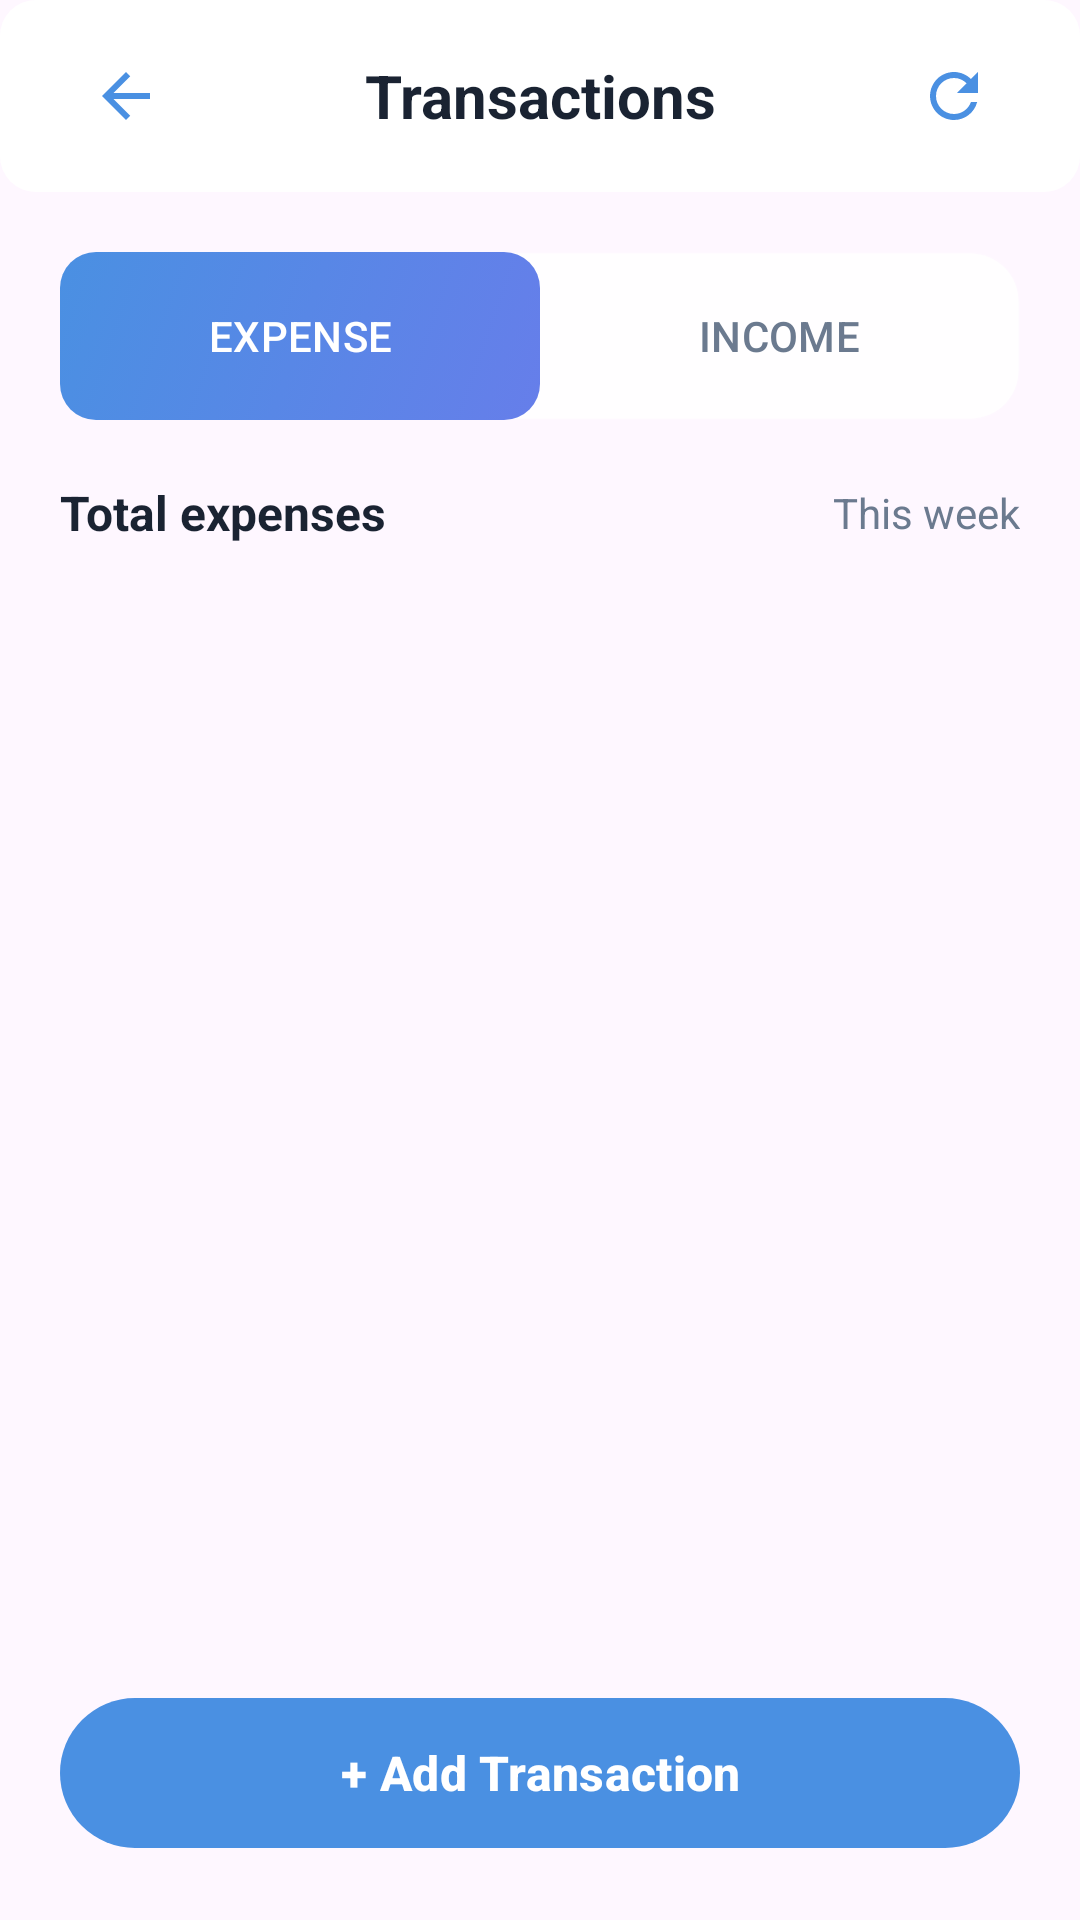

Produce the Android XML layout that renders to this screen, including the resource entries it uses.
<!-- AndroidManifest.xml: application theme Theme.FundlyTest -->
<!-- res/layout/transaction.xml -->
<?xml version="1.0" encoding="utf-8"?>
<androidx.coordinatorlayout.widget.CoordinatorLayout
    xmlns:android="http://schemas.android.com/apk/res/android"
    xmlns:app="http://schemas.android.com/apk/res-auto"
    android:layout_width="match_parent"
    android:layout_height="match_parent"
    android:background="@drawable/background_gradient">

    
    <com.google.android.material.card.MaterialCardView
        android:layout_width="match_parent"
        android:layout_height="wrap_content"
        app:cardBackgroundColor="@color/glass_white"
        app:cardElevation="0dp"
        app:strokeWidth="0dp">

        <LinearLayout
            android:id="@+id/topBar"
            android:layout_width="match_parent"
            android:layout_height="64dp"
            android:background="@color/glass_white"
            android:gravity="center_vertical"
            android:orientation="horizontal"
            android:paddingHorizontal="20dp">

            <ImageButton
                android:id="@+id/btnBack"
                android:layout_width="44dp"
                android:layout_height="44dp"
                android:background="@drawable/button_secondary"
                android:src="@drawable/ic_arrow_back"
                app:tint="@color/primary_blue" />

            <TextView
                android:layout_width="0dp"
                android:layout_height="wrap_content"
                android:layout_weight="1"
                android:text="Transactions"
                android:textColor="@color/text_primary"
                android:textSize="20sp"
                android:textStyle="bold"
                android:gravity="center" />

            <ImageButton
                android:id="@+id/btnRefresh"
                android:layout_width="44dp"
                android:layout_height="44dp"
                android:background="@drawable/button_secondary"
                android:src="@drawable/ic_refresh"
                app:tint="@color/primary_blue" />
        </LinearLayout>
    </com.google.android.material.card.MaterialCardView>

    <LinearLayout
        android:layout_width="match_parent"
        android:layout_height="match_parent"
        android:layout_marginTop="64dp"
        android:orientation="vertical">

        
        <com.google.android.material.tabs.TabLayout
            android:id="@+id/tabLayout"
            android:layout_width="match_parent"
            android:layout_height="56dp"
            android:background="@drawable/tab_background"
            app:tabIndicatorColor="@android:color/transparent"
            app:tabSelectedTextColor="@color/white"
            app:tabTextColor="@color/text_secondary"
            app:tabBackground="@drawable/tab_selector"
            app:tabIndicatorHeight="0dp"
            android:layout_margin="20dp">

            
            <com.google.android.material.tabs.TabItem
                android:layout_width="wrap_content"
                android:layout_height="wrap_content"
                android:text="EXPENSE" />

            
            <com.google.android.material.tabs.TabItem
                android:layout_width="wrap_content"
                android:layout_height="wrap_content"
                android:text="INCOME" />

        </com.google.android.material.tabs.TabLayout>

        
        <RelativeLayout
            android:id="@+id/headerRow"
            android:layout_width="match_parent"
            android:layout_height="wrap_content"
            android:layout_marginHorizontal="20dp"
            android:layout_marginBottom="16dp">

            <TextView
                android:id="@+id/totalLabel"
                android:layout_width="wrap_content"
                android:layout_height="wrap_content"
                android:text="Total expenses"
                android:textSize="16sp"
                android:textStyle="bold"
                android:textColor="@color/text_primary"
                android:layout_alignParentStart="true"
                android:layout_centerVertical="true" />

            <TextView
                android:id="@+id/weekSelector"
                android:layout_width="wrap_content"
                android:layout_height="wrap_content"
                android:text="This week"
                android:textSize="14sp"
                android:textColor="@color/text_secondary"
                android:layout_alignParentEnd="true"
                android:layout_centerVertical="true"
                android:clickable="true"
                android:focusable="true" />

        </RelativeLayout>

        
        <androidx.recyclerview.widget.RecyclerView
            android:id="@+id/transactionsList"
            android:layout_width="match_parent"
            android:layout_height="0dp"
            android:layout_weight="1"
            android:paddingHorizontal="20dp"
            android:paddingVertical="8dp"
            android:clipToPadding="false"
            android:padding="18dp"/>

        
        <com.google.android.material.button.MaterialButton
            android:id="@+id/btnAddTransaction"
            android:layout_width="match_parent"
            android:layout_height="58dp"
            android:layout_margin="20dp"
            app:backgroundTint="@color/primary_blue"
            android:text="+ Add Transaction"
            android:textColor="@color/white"
            android:textSize="16sp"
            android:textStyle="bold"
            android:drawableStart="@drawable/ic_add"
            android:drawableTint="@color/white"
            android:drawablePadding="8dp" />
    </LinearLayout>
</androidx.coordinatorlayout.widget.CoordinatorLayout>
<!-- resources referenced by this layout -->
<resources>
  <color name="glass_white">#F0FFFFFF</color>
  <color name="primary_blue">#4A90E2</color>
  <color name="text_primary">#1A2332</color>
  <color name="text_secondary">#6B7A8F</color>
  <color name="white">#FFFFFF</color>
  <!-- drawable button_secondary (drawable) -->
  <?xml version="1.0" encoding="utf-8"?>
  <ripple xmlns:android="http://schemas.android.com/apk/res/android"
      android:color="#1A667EEA">
      <item>
          <shape android:shape="rectangle">
              <corners android:radius="12dp" />
              <solid android:color="@color/glass_surface" />
              <stroke
                  android:width="1dp"
                  android:color="@color/glass_border" />
          </shape>
      </item>
  </ripple>
  <!-- drawable ic_add (drawable) -->
  <vector xmlns:android="http://schemas.android.com/apk/res/android"
      android:width="24dp"
      android:height="24dp"
      android:viewportWidth="24"
      android:viewportHeight="24">
      <path
          android:fillColor="#000000"
          android:pathData="M19,13h-6v6h-2v-6L5,13v-2h6L11,5h2v6h6v2z"/>
  </vector>
  <!-- drawable ic_arrow_back (drawable) -->
  <vector xmlns:android="http://schemas.android.com/apk/res/android"
      android:width="24dp"
      android:height="24dp"
      android:viewportWidth="24"
      android:viewportHeight="24">
      <path
          android:fillColor="#000000"
          android:pathData="M20,11L7.83,11l5.59,-5.59L12,4l-8,8 8,8 1.41,-1.41L7.83,13 20,13z"/>
  </vector>
  <!-- drawable ic_refresh (drawable) -->
  <vector xmlns:android="http://schemas.android.com/apk/res/android"
      android:width="24dp"
      android:height="24dp"
      android:viewportWidth="24"
      android:viewportHeight="24">
      <path
          android:fillColor="#000000"
          android:pathData="M17.65,6.35C16.2,4.9 14.21,4 12,4c-4.42,0 -7.99,3.58 -7.99,8s3.57,8 7.99,8c3.73,0 6.84,-2.55 7.73,-6h-2.08c-0.82,2.33 -3.04,4 -5.65,4 -3.31,0 -6,-2.69 -6,-6s2.69,-6 6,-6c1.66,0 3.14,0.69 4.22,1.78L13,11h7L20,4l-2.35,2.35z"/>
  </vector>
  <!-- drawable tab_background (drawable) -->
  <?xml version="1.0" encoding="utf-8"?>
  <shape xmlns:android="http://schemas.android.com/apk/res/android"
      android:shape="rectangle">
  
      <corners android:radius="16dp" />
  
      <solid android:color="@color/glass_surface" />
  
      <stroke
          android:width="1dp"
          android:color="@color/glass_border" />
  </shape>
  <!-- drawable tab_selector (drawable) -->
  <?xml version="1.0" encoding="utf-8"?>
  <selector xmlns:android="http://schemas.android.com/apk/res/android">
      <item android:state_selected="true">
          <shape android:shape="rectangle">
              <corners android:radius="12dp" />
              <gradient
                  android:angle="135"
                  android:startColor="@color/primary_gradient_start"
                  android:endColor="@color/primary_gradient_end"
                  android:type="linear" />
          </shape>
      </item>
      <item>
          <shape android:shape="rectangle">
              <corners android:radius="12dp" />
              <solid android:color="@android:color/transparent" />
          </shape>
      </item>
  </selector>
  <style name="Theme.FundlyTest" parent="Base.Theme.FundlyTest" />
  <color name="glass_surface">#E6FFFFFF</color>
  <color name="glass_border">#1AFFFFFF</color>
  <color name="primary_gradient_start">#667EEA</color>
  <color name="primary_gradient_end">#4A90E2</color>
  <style name="Base.Theme.FundlyTest" parent="Theme.Material3.DayNight.NoActionBar">
          
          
      </style>
</resources>
